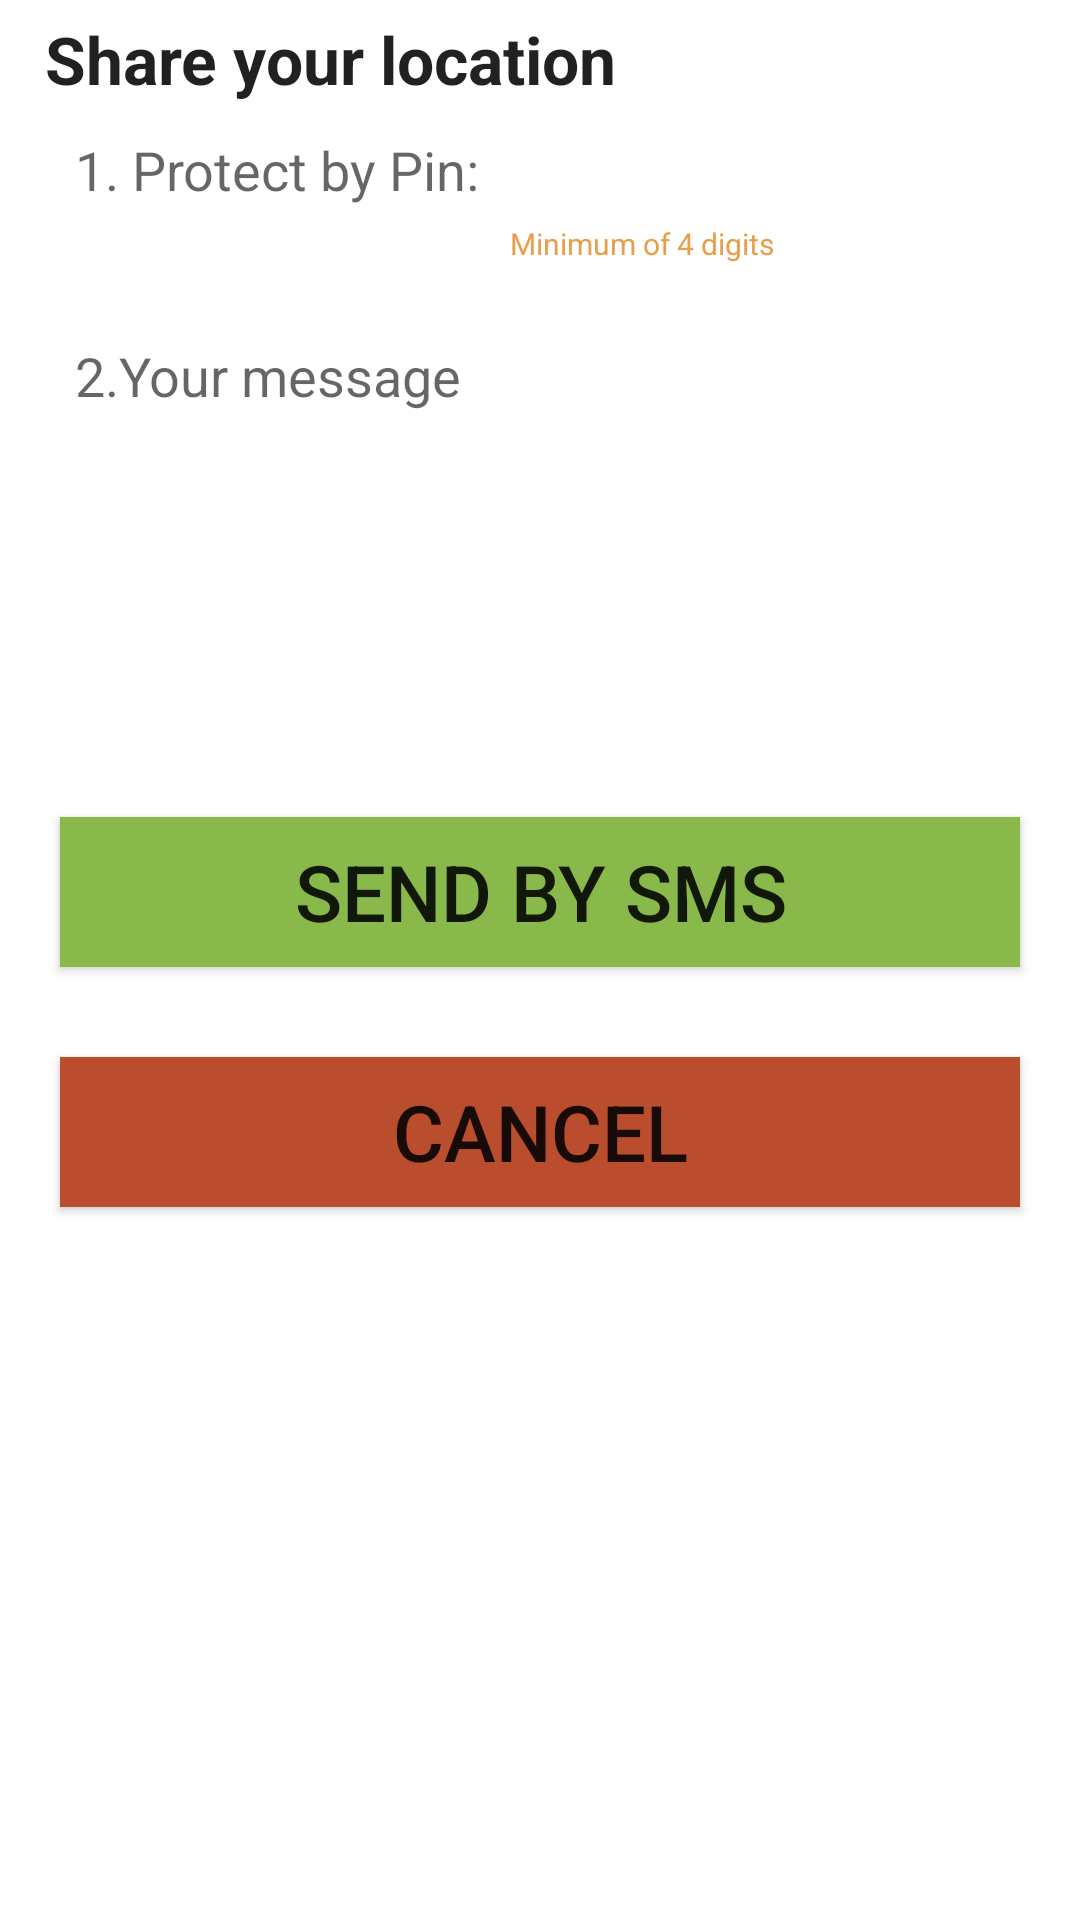

This screen was rendered from an Android layout file. Write that file and the resources it references.
<!-- AndroidManifest.xml: fallback theme Theme.MaterialComponents.DayNight.NoActionBar -->
<!-- res/layout/activity_share.xml -->
<?xml version="1.0" encoding="utf-8"?>
<LinearLayout xmlns:android="http://schemas.android.com/apk/res/android"
              android:orientation="vertical"
              android:layout_width="match_parent"
              android:layout_height="match_parent">

    <TextView
            android:id="@+id/tv_title"
            android:layout_marginLeft="10dp"
            android:layout_width="wrap_content"
            android:layout_height="wrap_content"
            android:textAppearance="?android:attr/textAppearanceLarge"
            android:text="Share your location"
            android:textStyle="bold"
            android:padding="5dp"/>

    <RelativeLayout
            android:layout_width="fill_parent"
            android:layout_height="wrap_content">

        <TextView
                android:id="@+id/tv_pin_title"
                android:layout_marginLeft="20dp"
                android:layout_width="wrap_content"
                android:layout_height="wrap_content"
                android:textAppearance="?android:attr/textAppearanceMedium"
                android:text="1. Protect by Pin:"
                android:padding="5dp"/>

        <EditText
                android:id="@+id/etxt_pin"
                android:layout_toRightOf="@id/tv_pin_title"
                android:layout_width="100dp"
                android:layout_height="30dp"
                android:inputType="number"
                android:padding="5dp"
                android:background="@color/edittext_white_background"
                android:textColor="@color/edittext_black_color" />

        <TextView
                android:layout_below="@id/etxt_pin"
                android:layout_toRightOf="@id/tv_pin_title"
                android:layout_width="wrap_content"
                android:layout_height="wrap_content"
                android:textSize="10dp"
                android:textColor="@color/hint"
                android:layout_marginLeft="5dp"
                android:layout_marginTop="5dp"
                android:text="Minimum of 4 digits" />

    </RelativeLayout>

    <RelativeLayout
            android:layout_width="fill_parent"
            android:layout_height="wrap_content"
            android:layout_marginTop="20dp">

        <TextView
                android:id="@+id/tv_message"
                android:layout_marginLeft="20dp"
                android:layout_width="wrap_content"
                android:layout_height="wrap_content"
                android:textAppearance="?android:attr/textAppearanceMedium"
                android:text="2.Your message"
                android:padding="5dp"/>

        <EditText
                android:id="@+id/etxt_message"
                android:background="@color/edittext_white_background"
                android:layout_below="@+id/tv_message"
                android:layout_marginLeft="45dp"
                android:layout_marginRight="20dp"
                android:layout_width="fill_parent"
                android:layout_height="100dp"
                android:paddingLeft="5dp"
                android:paddingRight="5dp"
                android:gravity="left"
                android:inputType="textMultiLine"
                android:textColor="@color/edittext_black_color" />

    </RelativeLayout>

    <Button
            android:id="@+id/btn_submit"
            android:background="@color/button_send"
            android:layout_marginLeft="20dp"
            android:layout_marginRight="20dp"
            android:layout_marginTop="30dp"
            android:layout_width="fill_parent"
            android:layout_height="50dp"
            android:textSize="26dp"
            android:textStyle="normal"
            android:text="Send by SMS"
            android:onClick="buttonSMSPressed" />

    <Button
            android:id="@+id/btn_cancel"
            android:background="@color/button_cancel"
            android:layout_marginLeft="20dp"
            android:layout_marginRight="20dp"
            android:layout_marginTop="30dp"
            android:layout_width="fill_parent"
            android:layout_height="50dp"
            android:textSize="26dp"
            android:textStyle="normal"
            android:text="Cancel"
            android:onClick="buttonCancelPressed" />


</LinearLayout>
<!-- resources referenced by this layout -->
<resources>
  <color name="button_cancel">#ffb94d2e</color>
  <color name="button_send">#ff89b94a</color>
  <color name="hint">#ffe89f4b</color>
</resources>
